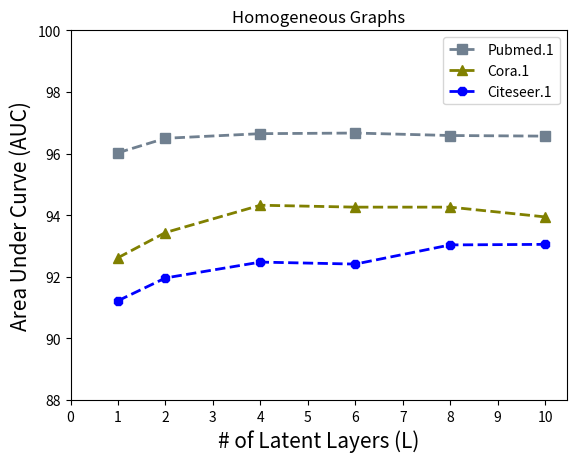

Recreate this plot in Python.
#!/usr/bin/env python
# coding: utf-8

# In[260]:


#HETEROGENEOUS
# libraries
import matplotlib.pyplot as plt
import numpy as np
import pandas as pd
import matplotlib.markers as markers

#=====================================================================================================================
# Data VGAE*
df=pd.DataFrame({'d': np.array([32,64,128,256, 512]), 'DBLP.1' : np.array([ 90.4980, 90.0244, 90.8589, 89.8561, 87.2226]),#np.array([0.893649, 0.904980, 0.900244, 0.908589, 0.898561, 0.872226]),
                'ACM.1' : np.array([ 92.9484, 92.4414, 91.5098, 90.6775, 88.8305]), #np.array([0.93423, 0.928466, 0.926216, 0.915436,  0.917247, 0.898315])
                'Cora.1': np.array([92.8466, 92.6216, 91.5436,  91.7247, 89.8315])# np.array([0.93423, 0.928466, 0.926216, 0.915436,  0.917247, 0.898315])
                    ,
                 'Citeseer.1': np.array([90.9593, 91.2262, 92.1372, 91.3324, 90.1224])#np.array([0.896491, 0.909593, 0.912262, 0.921372, 0.913324, 0.901224])

                    ,
                 'Pubmed.1': np.array([ 95.8199, 96.0370, 96.0900,96.1494, 95.5782])#np.array([0.959012, 0.958199, 0.960370, 0.960900,0.961494, 0.955782])

                    ,
                 'IMDB.1': np.array([ 84.5310, 85.5170, 85.3500, 84.5137, 85.5789]) #np.array([0.827125, 0.845310, 0.855170, 0.853500, 0.845137, 0.855789])
                 })

# DGLFRM
# df=pd.DataFrame({'d': np.array([32,64,128,256, 512]), 'ACM' : np.array([ 95.1947,95.9175 , 97.0866, 96.3705, 96.15]),#np.array([0.893649, 0.904980, 0.900244, 0.908589, 0.898561, 0.872226]),
#                 'DBLP' : np.array([ 94.77, 95.92, 95.84,96.02, 95.62, ]), #np.array([0.93423, 0.928466, 0.926216, 0.915436,  0.917247, 0.898315])
#                 'Cora': np.array([91.20, 93.51, 93.39,  93.71, 93.40])# np.array([0.93423, 0.928466, 0.926216, 0.915436,  0.917247, 0.898315])
#                     ,
#                  'Citeseer': np.array([88.56, 90.03, 90.94, 92.58, 91.75])#np.array([0.896491, 0.909593, 0.912262, 0.921372, 0.913324, 0.901224])
#
#                     ,
#                  'Pubmed': np.array([ 96.68, 96.93, 97.25,97.25,97.48])#np.array([0.959012, 0.958199, 0.960370, 0.960900,0.961494, 0.955782])
#
#                     ,
#                  'IMDB': np.array([ 83.42,85.20,85.92 ,87.24, 87.78 ])
#                  })
# df=pd.DataFrame({'d': [1,2,3,4], 'IMDB' : [0.85561,0.87,0.8852,0.8882],
#                 'DBLP' : [0.91,0.9170,0.9200,0.9317],
#                 'ACM': [0.9400,0.9694,0.9600,0.9579] })
#


plt.ylim(84, 97)
# multiple line plot
#plt.plot( 'L', 'IMDB', data=df, marker='^', markerfacecolor='blue', markersize=10, color='blue', linewidth=2, linestyle='dashed', label='IMDB')
plt.plot( 'd', 'ACM.1', data=df, marker='8', markerfacecolor='darkgreen', markersize=7, color='darkgreen', linewidth=2,
         linestyle='dashed', label='ACM.1')
plt.plot( 'd', 'DBLP.1', data=df, marker='s', markerfacecolor='orange', markersize=7, color='orange', linewidth=2,
         linestyle='dashed', label='DBLP.1')
plt.plot( 'd', 'IMDB.1', data=df, marker='^', markerfacecolor='firebrick', markersize=7, color='firebrick',
         linewidth=2, linestyle='dashed', label='IMDB.1')

plt.plot( 'd', 'Pubmed.1', data=df, marker='p', markerfacecolor='slategray', markersize=7, color='slategray', linewidth=2,
         linestyle='dashed', label='Pubmed.1')
plt.plot( 'd', 'Cora.1', data=df, marker='H', markerfacecolor='olive', markersize=7, color='olive',
         linewidth=2, linestyle='dashed', label='Cora.1')
plt.plot( 'd', 'Citeseer.1', data=df, marker='X', markerfacecolor='blue', markersize=7, color='blue',
         linewidth=2, linestyle='dashed', label='Citeseer.1')

#plt.plot( 'x', 'y2', data=df, marker='', color='olive', linewidth=2)
#plt.plot( 'x', 'y3', data=df, marker='', color='olive', linewidth=2, linestyle='dashed', label="toto")
#plt.annotate('', xy=(8, 0.9025), xytext=(8, 0.88),arrowprops=dict(facecolor='black', shrink=0.02),)
#plt.annotate('', xy=(4, 0.9317), xytext=(8, 0.88),arrowprops=dict(facecolor='black', shrink=0.02),


plt.legend()
# naming the x axis
plt.xlabel('Dimension of the Node Latent Representation(d\')', fontsize=15)
# naming the y axis
plt.ylabel('Area Under Curve (AUC)', fontsize=15)
xi = [ 32, 64, 128,256, 512]
L = [32, 64, 128,256,512]
plt.xticks(xi, L)
# plt.show()
# giving a title to my graph
# plt.title('Homogeneous Graphs')
plt.savefig('realted_work.1.png')

# In[247]:

# HETEROGENEOUS
# libraries
import matplotlib.pyplot as plt
import numpy as np
import pandas as pd
import matplotlib.markers as markers
plt.clf()

#---------------------------------------------------------------------------------
# VGAE* Data
df = pd.DataFrame({'L': [1, 2, 4,  6,  8,  10],
                   'IMDB': [85.52, 88.08, 88.49, 89.48, 89.92, 89.72],
                   'DBLP': [90.02, 92.01, 92.80, 93.07, 92.53, 93.03],
                   'ACM': [92.44, 93.43 , 92.95, 93.77, 94.08, 93.95]})
# #  DLFRM Data
# df = pd.DataFrame({'L': [1, 2, 4,  6,  8,  10],
#                    'IMDB': [85.20, 87.48, 87.81, 89.15, 89.98,89.27 ],
#                    'DBLP': [96.01, 96.37, 96.59, 96.76, 96.73, 96.77],
#                    'ACM': [95.49,  97.38, 98.04, 98.10, 98.33, 98.48]})
#---------------------------------------------------------------------------------
plt.ylim(85, 97)
# multiple line plot
# plt.plot( 'L', 'IMDB', data=df, marker='^', markerfacecolor='blue', markersize=10, color='blue', linewidth=2, linestyle='dashed', label='IMDB')
plt.plot('L', 'ACM', data=df, marker='8', markerfacecolor='darkgreen', markersize=7, color='darkgreen', linewidth=2,
         linestyle='dashed', label='ACM.1')
plt.plot('L', 'DBLP', data=df, marker='s', markerfacecolor='orange', markersize=7, color='orange', linewidth=2,
         linestyle='dashed', label='DBLP.1')
plt.plot('L', 'IMDB', data=df, marker='^', markerfacecolor='firebrick', markersize=7, color='firebrick',
         linewidth=2, linestyle='dashed', label='IMDB.1')

# plt.plot( 'x', 'y2', data=df, marker='', color='olive', linewidth=2)
# plt.plot( 'x', 'y3', data=df, marker='', color='olive', linewidth=2, linestyle='dashed', label="toto")
# plt.annotate('', xy=(8, 0.9025), xytext=(8, 0.88),arrowprops=dict(facecolor='black', shrink=0.02),)
# plt.annotate('', xy=(4, 0.9317), xytext=(8, 0.88),arrowprops=dict(facecolor='black', shrink=0.02),


plt.legend()
# naming the x axis
plt.xlabel('# of Latent Layers (L)', fontsize=15)
# naming the y axis
plt.ylabel('Area Under Curve (AUC)', fontsize=15)
xi = list(range(11))
L = [0, 1, 2, 3, 4, 5, 6, 7, 8, 9, 10]
plt.xticks(xi, L)

# giving a title to my graph
plt.title('Homogenized Graphs')
plt.savefig('Hetero_L.1.png')

# In[247]:

plt.clf()
# Homogeneous
# libraries
import matplotlib.pyplot as plt
import numpy as np
import pandas as pd
import matplotlib.markers as markers
import matplotlib.colors as mcolors

# Data VGAE*
df = pd.DataFrame({'L': [1, 2,  4, 6,  8, 10],
                   'Pubmed': [96.03, 96.50,  96.65, 96.67,96.59, 96.57],
                   'Cora': [92.6216,93.44, 94.3265,94.2642,94.2642, 93.9470],
                   'Citeseer': [91.2262, 91.9652, 92.4801, 92.4154 ,93.038, 93.056 ]})

# # Data DGLFRM
# df = pd.DataFrame({'L': [1, 2,  4, 6,  8, 10],
#                    'Pubmed': [96.93, 97.56,  97.75, 98.32, 97.59, 97.48 ],
#                    'Citeseer': [90.09,91.52, 91.64,92.39,91.28, 91.18],
#                    'Cora': [93.54, 93.57, 94.67, 94.92, 94.19, 93.1, ]})

plt.ylim(88, 100)
# multiple line plot
# plt.plot( 'L', 'IMDB', data=df, marker='^', markerfacecolor='blue', markersize=10, color='blue', linewidth=2, linestyle='dashed', label='IMDB')
plt.plot('L', 'Pubmed', data=df, marker='s', markerfacecolor='slategray', markersize=7, color='slategray', linewidth=2,
         linestyle='dashed', label='Pubmed.1')
plt.plot('L', 'Cora', data=df, marker='^', markerfacecolor='olive', markersize=7, color='olive',
         linewidth=2, linestyle='dashed', label='Cora.1')
plt.plot('L', 'Citeseer', data=df, marker='8', markerfacecolor='blue', markersize=7, color='blue',
         linewidth=2, linestyle='dashed', label='Citeseer.1')

# plt.plot( 'x', 'y2', data=df, marker='', color='olive', linewidth=2)
# plt.plot( 'x', 'y3', data=df, marker='', color='olive', linewidth=2, linestyle='dashed', label="toto")
# plt.annotate('', xy=(8, 0.9025), xytext=(8, 0.88),arrowprops=dict(facecolor='black', shrink=0.02),)
# plt.annotate('', xy=(4, 0.9317), xytext=(8, 0.88),arrowprops=dict(facecolor='black', shrink=0.02),


plt.legend()
# naming the x axis
plt.xlabel('# of Latent Layers (L)', fontsize=15)
# naming the y axis
plt.ylabel('Area Under Curve (AUC)', fontsize=15)
xi = list(range(11))
L = [0, 1, 2, 3, 4, 5, 6, 7, 8, 9, 10]
plt.xticks(xi, L)

# giving a title to my graph
plt.title('Homogeneous Graphs')
plt.savefig('Homo_L.1.png')
